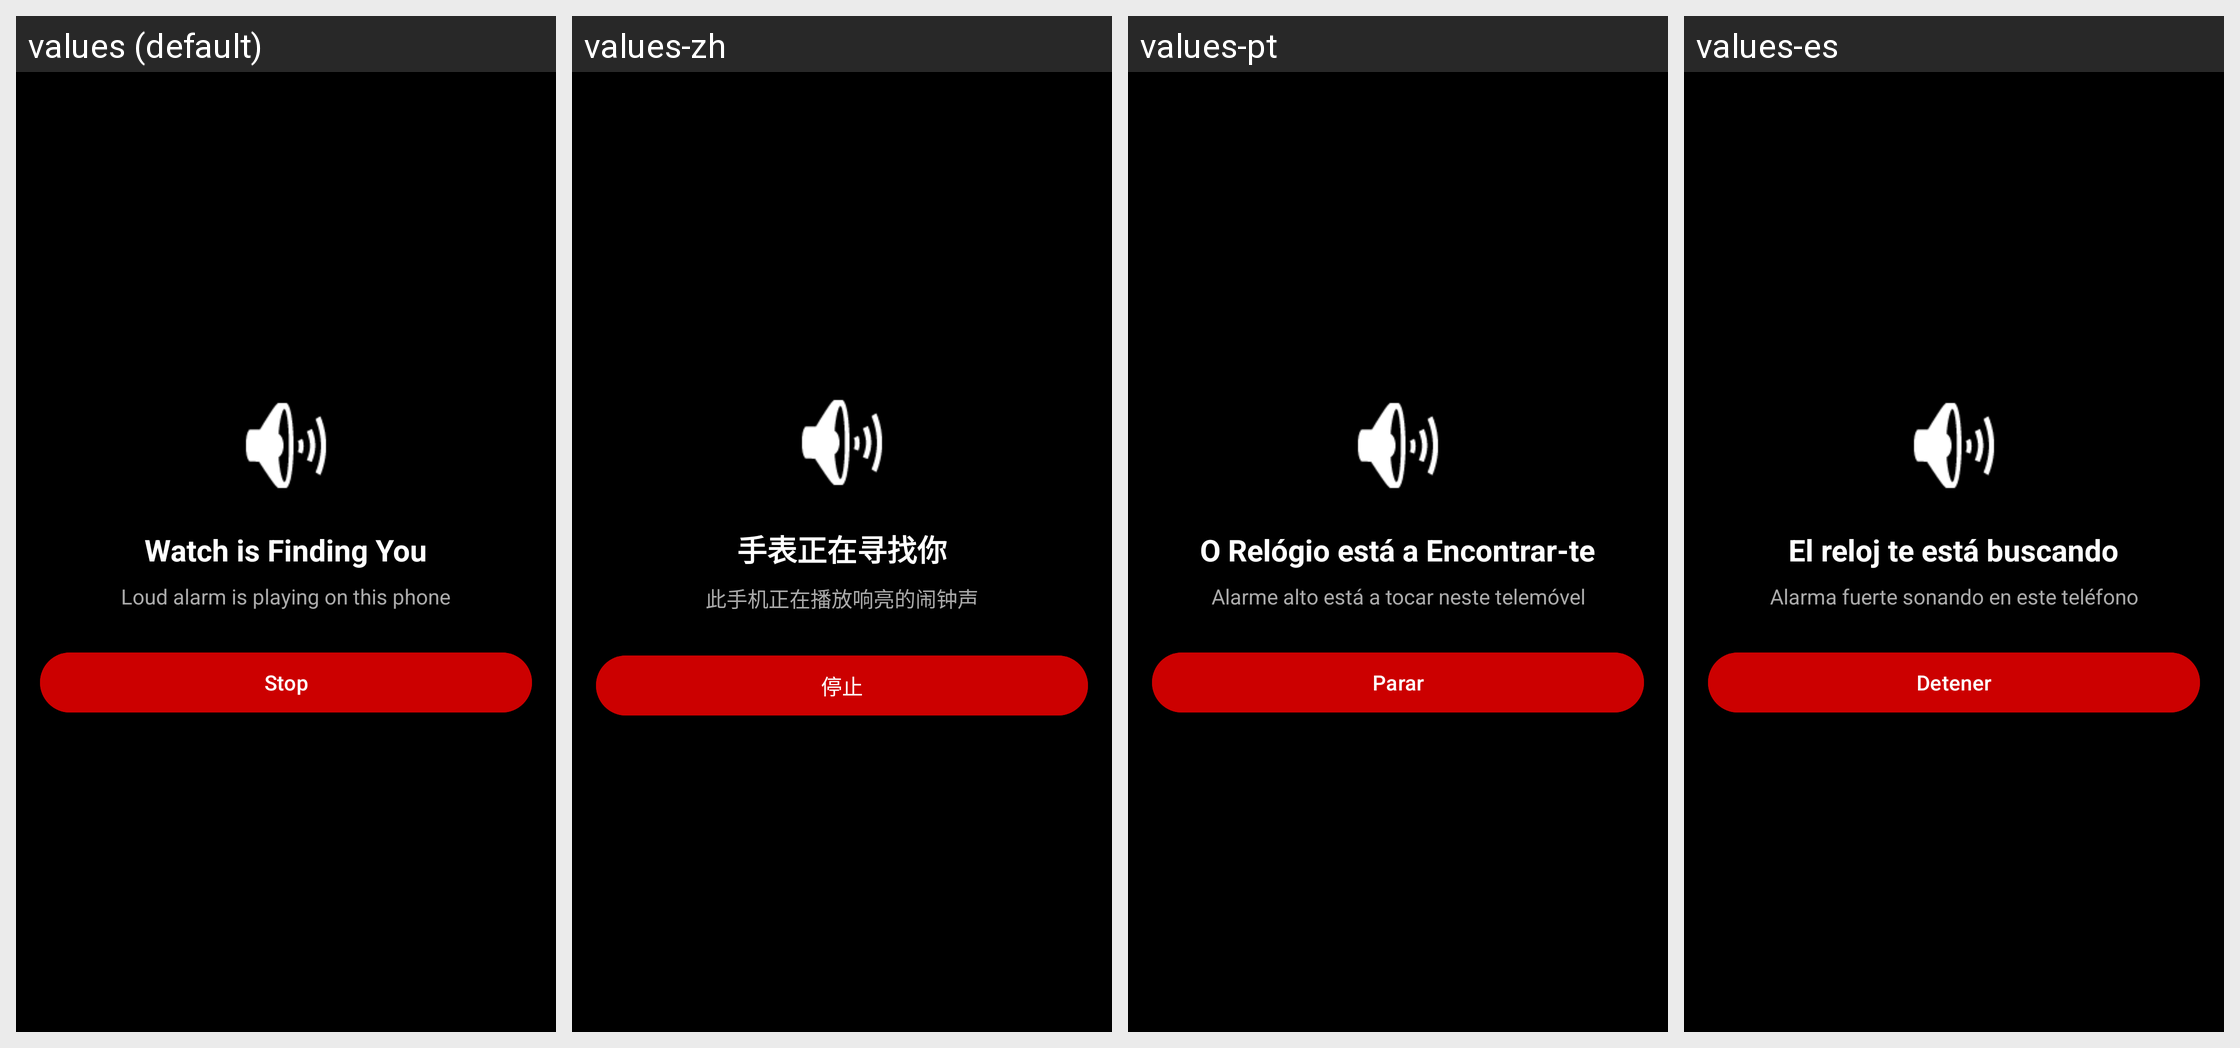

Strings drawn on this Android screen and how each of the app's shown locales translates them:
Android screen res/layout/activity_find_device_alarm.xml rendered under 4 locales, left to right: values (default), values-zh, values-pt, values-es. Device: Nexus 5 (rendered at 1080×1920; each locale shown at half size, 540×960, under a caption strip naming it); theme Theme.Smartwatch.
Other locales in the repository, not shown: values-nb.
Strings drawn on this screen, with the default value and each locale's value (text and hints the layout hard-codes, and strings that could not be matched under every locale, appear in the picture but are not listed):

find_device_finding_you
  values: Watch is Finding You
  values-zh: 手表正在寻找你
  values-pt: O Relógio está a Encontrar-te
  values-es: El reloj te está buscando

find_device_alarm_playing
  values: Loud alarm is playing on this phone
  values-zh: 此手机正在播放响亮的闹钟声
  values-pt: Alarme alto está a tocar neste telemóvel
  values-es: Alarma fuerte sonando en este teléfono

find_phone_alarm_stop
  values: Stop
  values-zh: 停止
  values-pt: Parar
  values-es: Detener
